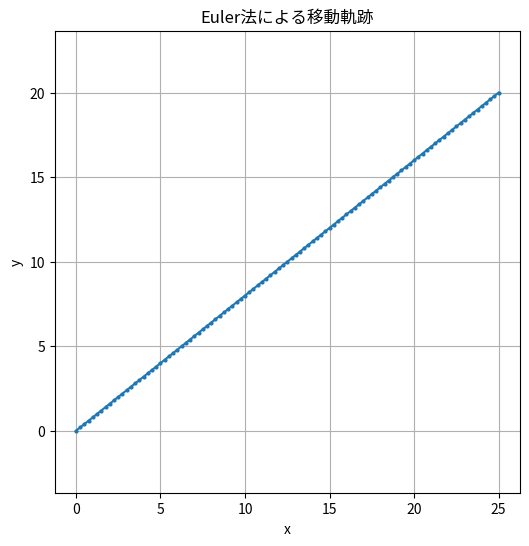
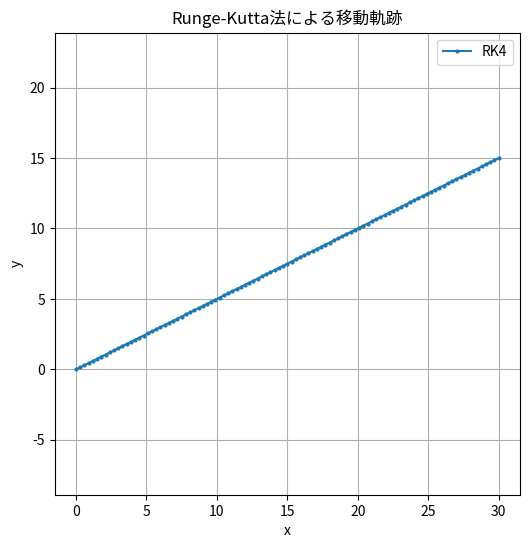
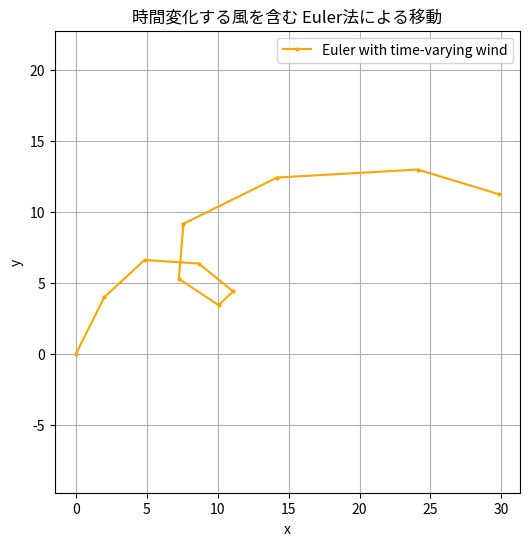
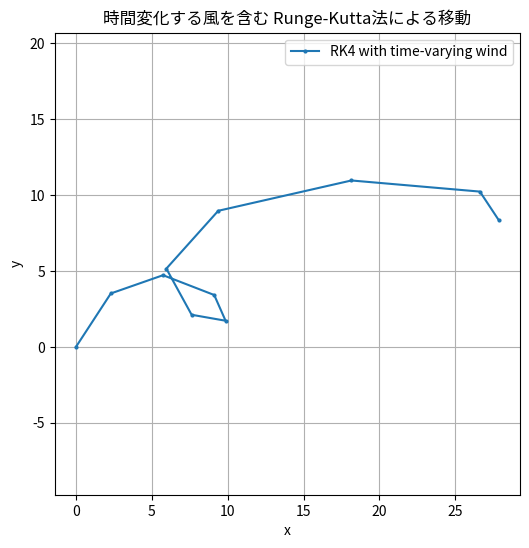
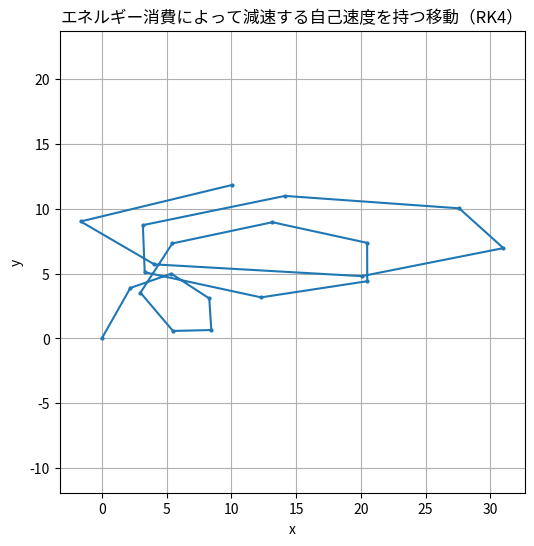

Source code (Python) for these figures, in order:
import numpy as np
import matplotlib.pyplot as plt

# Euler法 ===============================================================

# 初期条件
x, y = 0.0, 0.0  # 初期位置
vx_self, vy_self = 2.0, 1.0  # 鳥の自己速度
vx_wind, vy_wind = 0.5, 1.0  # 風速

# 時間設定
dt = 0.1  # タイムステップ（秒）
T = 10.0  # 合計時間（秒）
steps = int(T / dt)

# 結果記録用リスト
xs, ys = [x], [y]

# Euler法で位置を更新
for _ in range(steps):
    vx_total = vx_self + vx_wind
    vy_total = vy_self + vy_wind
    x += vx_total * dt
    y += vy_total * dt
    xs.append(x)
    ys.append(y)

# 結果を描画
plt.figure(figsize=(6, 6))
plt.plot(xs, ys, marker='o', markersize=2)
plt.title("Euler法による移動軌跡")
plt.xlabel("x")
plt.ylabel("y")
plt.grid(True)
plt.axis("equal")
plt.show()


# Runge-Kutta =============================================================

# 初期条件
x, y = 0.0, 0.0  # 初期位置
vx_self, vy_self = 2.0, 1.0  # 自己速度
vx_wind, vy_wind = 1.0, 0.5  # 風速

# 時間設定
dt = 0.1  # タイムステップ
T = 10.0  # 総時間
steps = int(T / dt)

# 結果記録用リスト
xs, ys = [x], [y]

# 速度関数（単純に一定）
def velocity(t, pos):
    vx_total = vx_self + vx_wind
    vy_total = vy_self + vy_wind
    return np.array([vx_total, vy_total])

# Runge-Kutta 4次法で位置を更新
for step in range(steps):
    t = step * dt
    r = np.array([x, y])

    k1 = velocity(t, r)
    k2 = velocity(t + dt/2, r + dt * k1 / 2)
    k3 = velocity(t + dt/2, r + dt * k2 / 2)
    k4 = velocity(t + dt, r + dt * k3)

    r_next = r + (dt / 6) * (k1 + 2*k2 + 2*k3 + k4)
    x, y = r_next
    xs.append(x)
    ys.append(y)

# 結果描画
plt.figure(figsize=(6, 6))
plt.plot(xs, ys, marker='o', markersize=2, label='RK4')
plt.title("Runge-Kutta法による移動軌跡")
plt.xlabel("x")
plt.ylabel("y")
plt.grid(True)
plt.axis("equal")
plt.legend()
plt.show()


# Euler法　時間により風ベクトル変化 ==============================================

# 初期位置と自己速度
x, y = 0.0, 0.0
vx_self, vy_self = 2.0, 1.0

# 時間設定
dt = 1
T = 10.0
steps = int(T / dt)

# 結果記録用リスト
xs, ys = [x], [y]

# 時間依存の風ベクトル関数
def wind(t):
    vx_wind = t * np.sin(t)
    vy_wind = 3 * np.cos(t)
    return np.array([vx_wind, vy_wind])

# Euler法で位置更新
for step in range(steps):
    t = step * dt
    vx_total = vx_self + wind(t)[0]
    vy_total = vy_self + wind(t)[1]
    
    x += vx_total * dt
    y += vy_total * dt
    
    xs.append(x)
    ys.append(y)

# 結果を描画
plt.figure(figsize=(6, 6))
plt.plot(xs, ys, marker='o', markersize=2, color='orange', label='Euler with time-varying wind')
plt.title("時間変化する風を含む Euler法による移動")
plt.xlabel("x")
plt.ylabel("y")
plt.grid(True)
plt.axis("equal")
plt.legend()
plt.show()


# Runge-Kutta法　時間により風ベクトル変化 =============================================

# 初期位置と自己速度（鳥自身の力による速度）
x, y = 0.0, 0.0
vx_self, vy_self = 2.0, 1.0

# 時間設定
dt = 1
T = 10.0
steps = int(T / dt)

# 結果記録用リスト
xs, ys = [x], [y]

# 時間依存の風ベクトル
def wind(t):
    vx_wind = t * np.sin(t)
    vy_wind = 3 * np.cos(t)
    return np.array([vx_wind, vy_wind])

# 速度ベクトルの合成（自己速度 + 風）
def velocity(t, pos):
    return np.array([vx_self, vy_self]) + wind(t)

# RK4で位置更新
for step in range(steps):
    t = step * dt
    r = np.array([x, y])

    k1 = velocity(t, r)
    k2 = velocity(t + dt/2, r + dt * k1 / 2)
    k3 = velocity(t + dt/2, r + dt * k2 / 2)
    k4 = velocity(t + dt, r + dt * k3)

    r_next = r + (dt / 6) * (k1 + 2*k2 + 2*k3 + k4)
    x, y = r_next
    xs.append(x)
    ys.append(y)

# 結果を描画
plt.figure(figsize=(6, 6))
plt.plot(xs, ys, marker='o', markersize=2, label='RK4 with time-varying wind')
plt.title("時間変化する風を含む Runge-Kutta法による移動")
plt.xlabel("x")
plt.ylabel("y")
plt.grid(True)
plt.axis("equal")
plt.legend()
plt.show()

# 時間とともに減少する Vself を含む RK4シミュレーションコード ==================================================

# 初期位置
x, y = 0.0, 0.0

# 初期の自己速度
vx0_self, vy0_self = 2.0, 1.0
alpha = 0.1  # 減衰係数（大きいほど早く減速）

# 時間設定
dt = 1
T = 20.0
steps = int(T / dt)

# 結果記録用リスト
xs, ys = [x], [y]

# 時間依存の風
def wind(t):
    return np.array([t * np.sin(t), 3.5 * np.cos(t)])

# 時間依存の自己速度（エネルギー消費による減速）
def v_self(t):
    factor = np.exp(-alpha * t)
    return np.array([vx0_self, vy0_self]) * factor

# 速度ベクトル（自己速度 + 風）
def velocity(t, pos):
    return v_self(t) + wind(t)

# Runge-Kutta 4次法で位置更新
for step in range(steps):
    t = step * dt
    r = np.array([x, y])

    k1 = velocity(t, r)
    k2 = velocity(t + dt/2, r + dt * k1 / 2)
    k3 = velocity(t + dt/2, r + dt * k2 / 2)
    k4 = velocity(t + dt, r + dt * k3)

    r_next = r + (dt / 6) * (k1 + 2*k2 + 2*k3 + k4)
    x, y = r_next
    xs.append(x)
    ys.append(y)

# 結果描画
plt.figure(figsize=(6, 6))
plt.plot(xs, ys, marker='o', markersize=2)
plt.title("エネルギー消費によって減速する自己速度を持つ移動（RK4）")
plt.xlabel("x")
plt.ylabel("y")
plt.grid(True)
plt.axis("equal")
plt.show()
